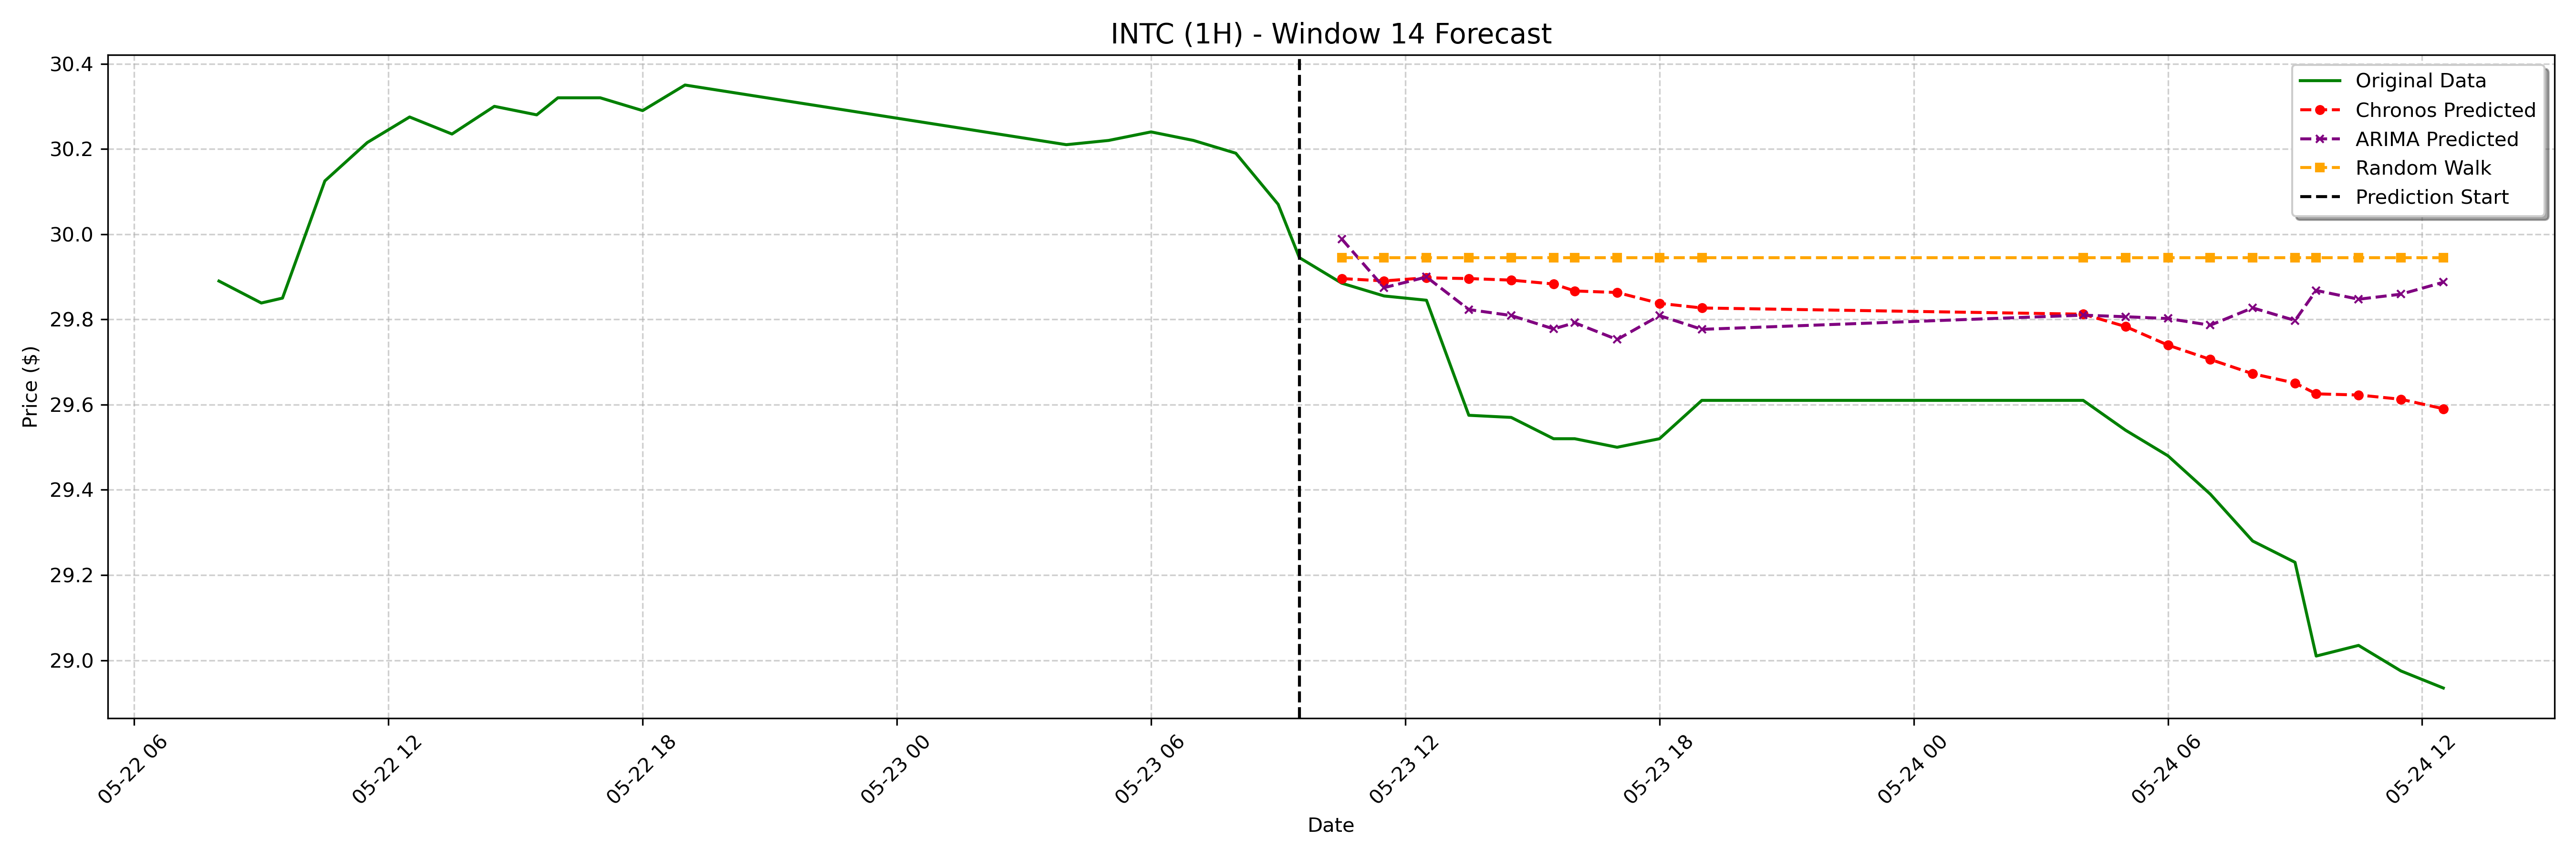

Values plotted in this chart, from the file beside it:
date, actual, chronos_forecast, arima_forecast, random_walk_forecast
2023-05-23 10:30:00-04:00, 29.89, 29.9, 29.99, 29.95
2023-05-23 11:30:00-04:00, 29.86, 29.89, 29.87, 29.95
2023-05-23 12:30:00-04:00, 29.84, 29.9, 29.9, 29.95
2023-05-23 13:30:00-04:00, 29.57, 29.9, 29.82, 29.95
2023-05-23 14:30:00-04:00, 29.57, 29.89, 29.81, 29.95
2023-05-23 15:30:00-04:00, 29.52, 29.88, 29.78, 29.95
2023-05-23 16:00:00-04:00, 29.52, 29.87, 29.79, 29.95
2023-05-23 17:00:00-04:00, 29.5, 29.86, 29.75, 29.95
2023-05-23 18:00:00-04:00, 29.52, 29.84, 29.81, 29.95
2023-05-23 19:00:00-04:00, 29.61, 29.83, 29.78, 29.95
2023-05-24 04:00:00-04:00, 29.61, 29.81, 29.81, 29.95
2023-05-24 05:00:00-04:00, 29.54, 29.78, 29.81, 29.95
2023-05-24 06:00:00-04:00, 29.48, 29.74, 29.8, 29.95
2023-05-24 07:00:00-04:00, 29.39, 29.71, 29.79, 29.95
2023-05-24 08:00:00-04:00, 29.28, 29.67, 29.83, 29.95
2023-05-24 09:00:00-04:00, 29.23, 29.65, 29.8, 29.95
2023-05-24 09:30:00-04:00, 29.01, 29.63, 29.87, 29.95
2023-05-24 10:30:00-04:00, 29.04, 29.62, 29.85, 29.95
2023-05-24 11:30:00-04:00, 28.98, 29.61, 29.86, 29.95
2023-05-24 12:30:00-04:00, 28.93, 29.59, 29.89, 29.95
